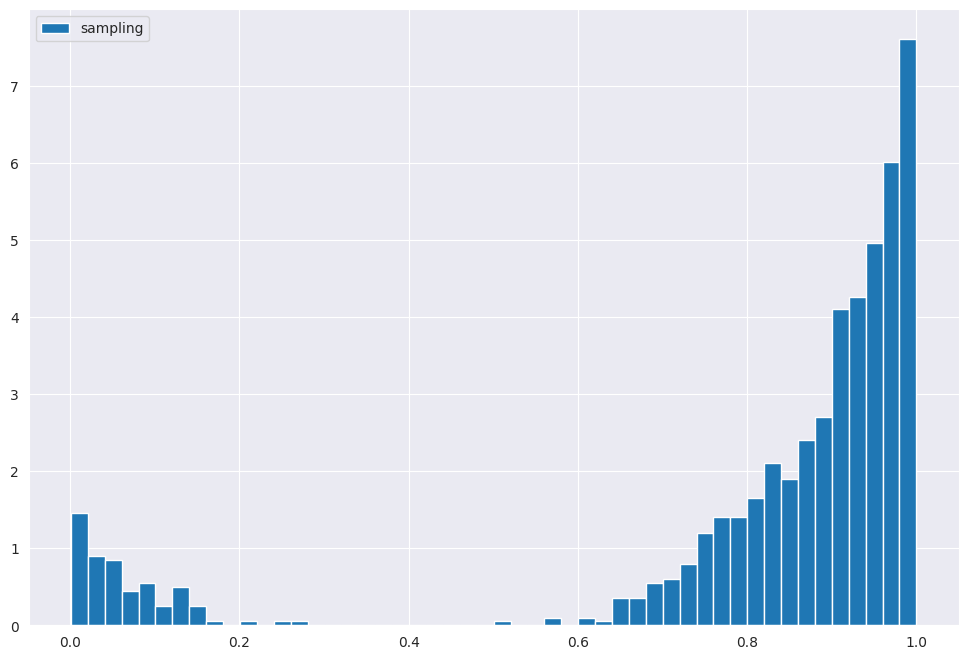

The script that saved this image:
import random
import math
import matplotlib.pyplot as plt
import seaborn as sns
import numpy as np

sns.set_style('darkgrid')
plt.rcParams['figure.figsize'] = (12, 8)


def AceeptReject(split_val):
    global c
    global power
    while True:
        x = random.uniform(0, 1)
        y = random.uniform(0, 1)
        if y*c <= math.pow(x - split_val, power):
            return x

power = 4
t = 0.4
sum_ = (math.pow(1-t, power + 1) - math.pow(-t, power + 1)) / (power + 1)  #求积分
x = np.linspace(0, 1, 100)
#常数值c
c = 0.6**4/sum_
cc = [c for xi in x]
# plt.plot(x, cc, '--',label='c*f(x)')
#目标概率密度函数的值f(x)
y = [math.pow(xi - t, power)/sum_ for xi in x]
# plt.plot(x, y,label='f(x)')
#采样10000个点
samples = []
for  i in range(1000):
    samples.append(AceeptReject(t))
print(samples)
plt.hist(samples, bins=50, density=True,label='sampling')
plt.legend()
plt.show()


